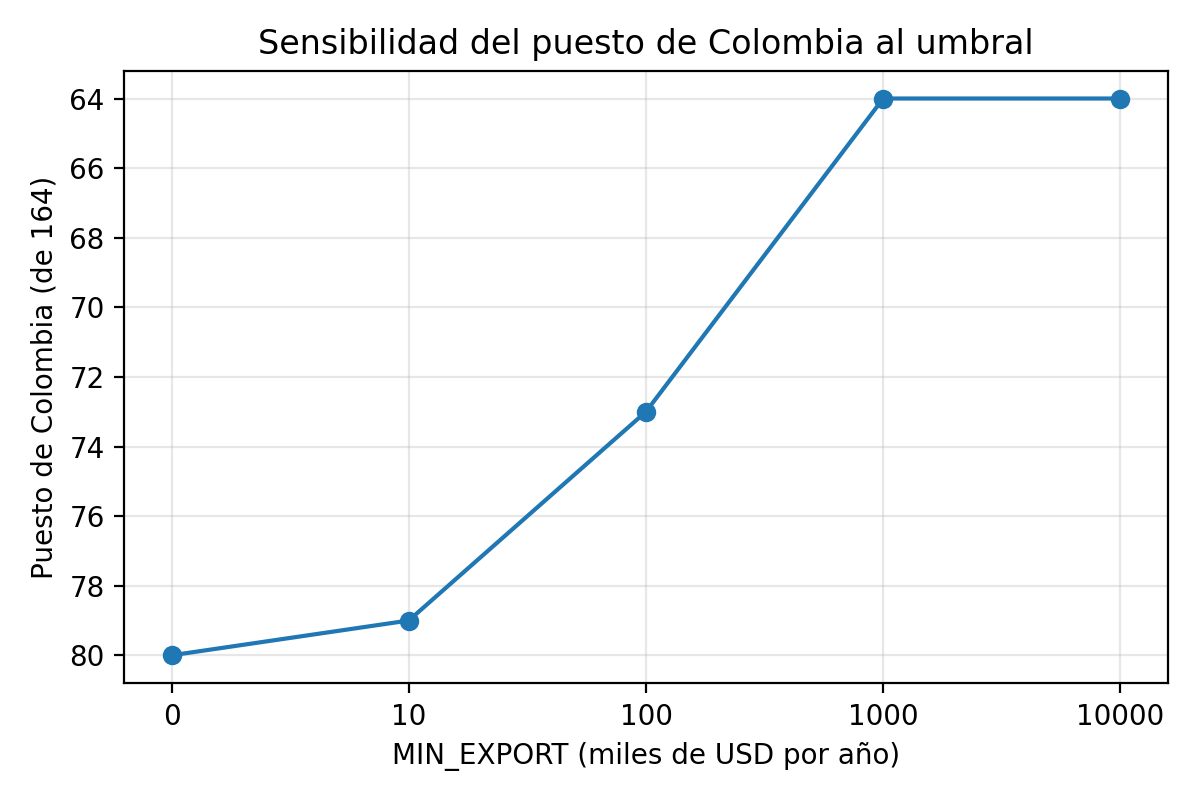

The file beside this chart, header and first rows:
MIN_EXPORT, omega_COL, puesto_COL, n_paises, percentil_canasta, exportadores_canasta
0, 0.0753, 80, 164, 23, 103
10, 0.0752, 79, 164, 23, 102
100, 0.0722, 73, 164, 20, 93
1000, 0.06, 64, 164, 24, 78
10000, 0.0313, 64, 164, 33, 54
